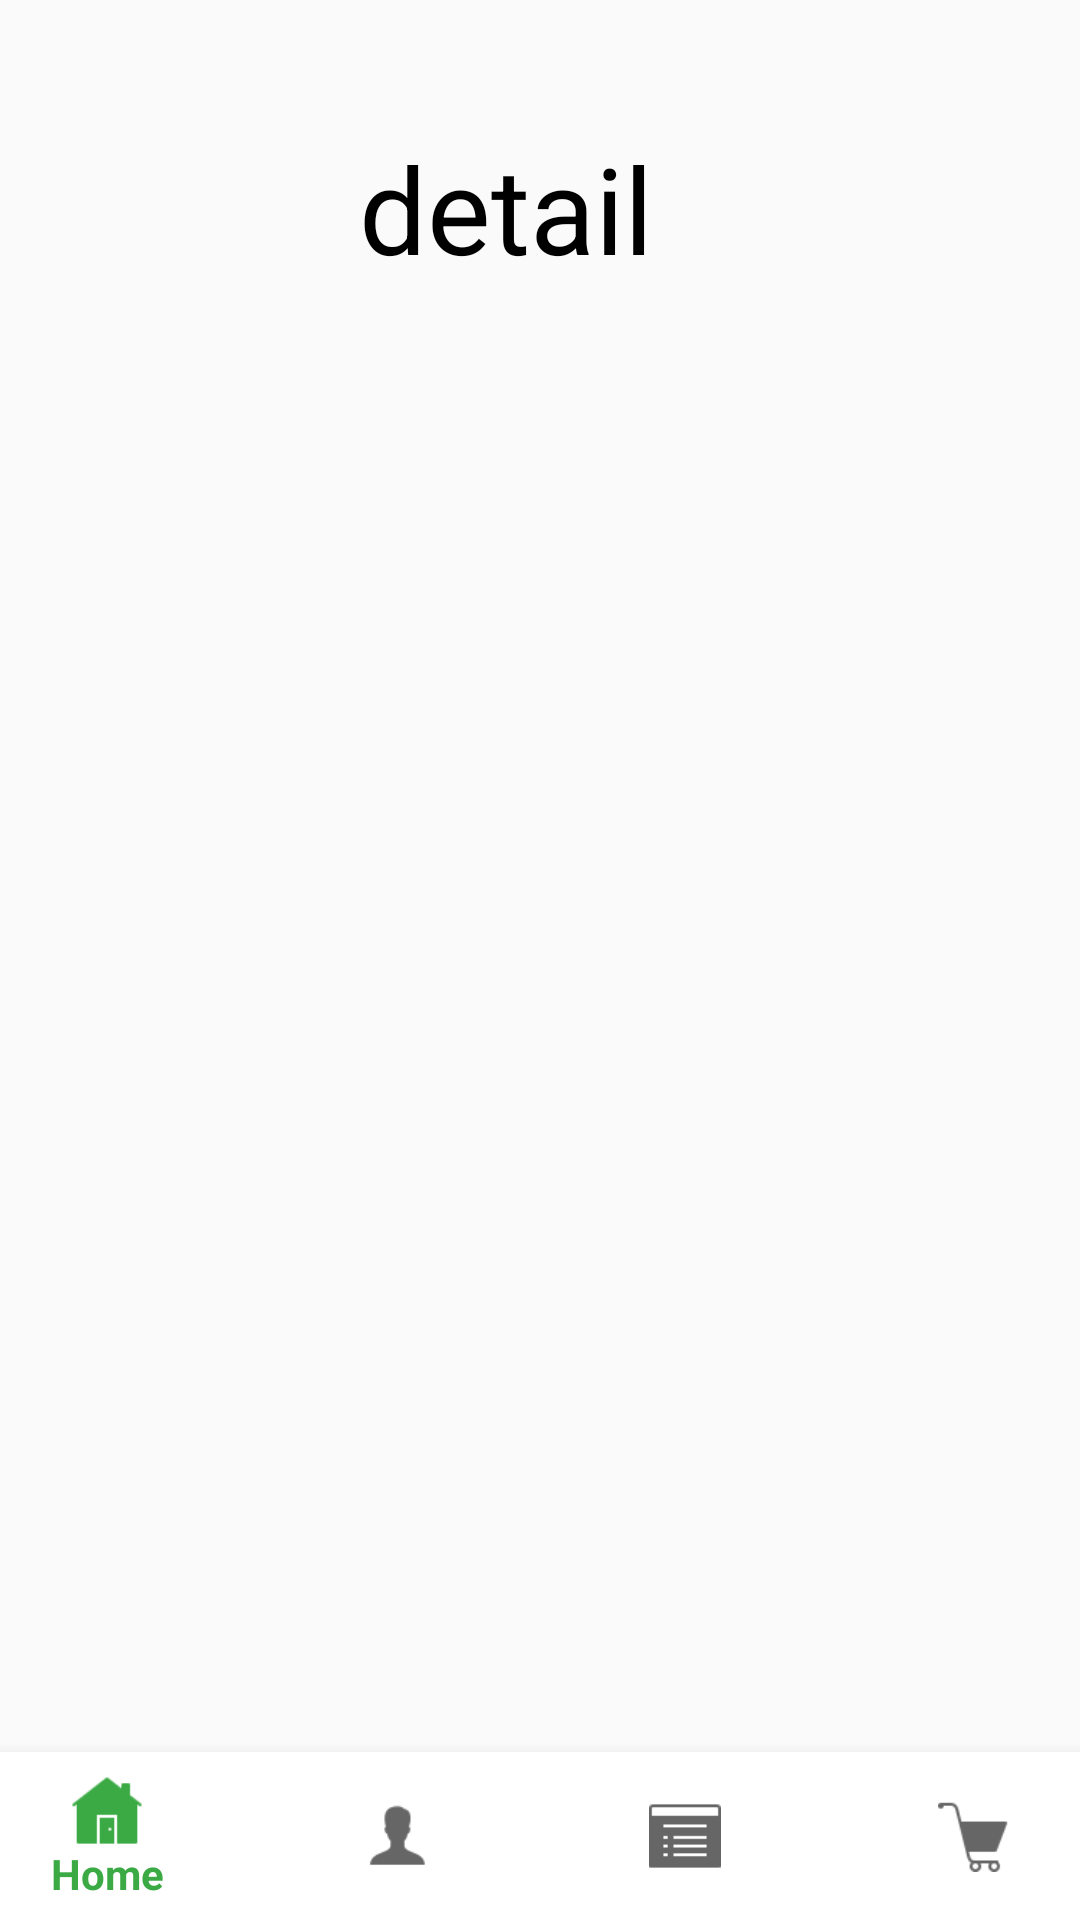

This screen was rendered from an Android layout file. Write that file and the resources it references.
<!-- AndroidManifest.xml: application theme Theme.Baemax -->
<!-- res/layout/activity_detail.xml -->
<?xml version="1.0" encoding="utf-8"?>
<androidx.constraintlayout.widget.ConstraintLayout xmlns:android="http://schemas.android.com/apk/res/android"
    xmlns:app="http://schemas.android.com/apk/res-auto"
    xmlns:tools="http://schemas.android.com/tools"
    android:layout_width="match_parent"
    android:layout_height="match_parent"
    >

    <TextView
        android:id="@+id/textView6"
        android:layout_width="wrap_content"
        android:layout_height="wrap_content"
        android:text="detail"
        android:textColor="@color/black"
        android:textSize="40dp"
        app:layout_constraintBottom_toBottomOf="parent"
        app:layout_constraintEnd_toEndOf="parent"
        app:layout_constraintHorizontal_bias="0.457"
        app:layout_constraintStart_toStartOf="parent"
        app:layout_constraintTop_toTopOf="parent"
        app:layout_constraintVertical_bias="0.073" />


    <com.google.android.material.bottomnavigation.BottomNavigationView
        android:id="@+id/bottom_navigator"
        android:layout_width="409dp"
        android:layout_height="56dp"

        app:layout_constraintBottom_toBottomOf="parent"
        app:layout_constraintEnd_toEndOf="parent"
        app:layout_constraintStart_toStartOf="parent"
        app:layout_constraintTop_toTopOf="parent"
        app:layout_constraintVertical_bias="1.0"
        android:background="@color/white"
        app:menu="@menu/bottom_nav_menu"
        />

</androidx.constraintlayout.widget.ConstraintLayout>
<!-- resources referenced by this layout -->
<resources>
  <color name="black">#FF000000</color>
  <color name="white">#FFFFFFFF</color>
  <style name="Theme.Baemax" parent="Theme.AppCompat.DayNight.NoActionBar">
          
          <item name="colorPrimary">@color/purple_500</item>
          <item name="colorPrimaryVariant">@color/purple_700</item>
          <item name="colorOnPrimary">@color/white</item>
          
          <item name="colorSecondary">@color/teal_200</item>
          <item name="colorSecondaryVariant">@color/teal_700</item>
          <item name="colorOnSecondary">@color/black</item>
          
          <item name="android:statusBarColor" tools:targetApi="l">?attr/colorPrimaryVariant</item>
          
      </style>
  <color name="purple_500">#3BAA44</color>
  <color name="purple_700">#FF3700B3</color>
  <color name="teal_200">#39A843</color>
  <color name="teal_700">#BDED9D</color>
</resources>
